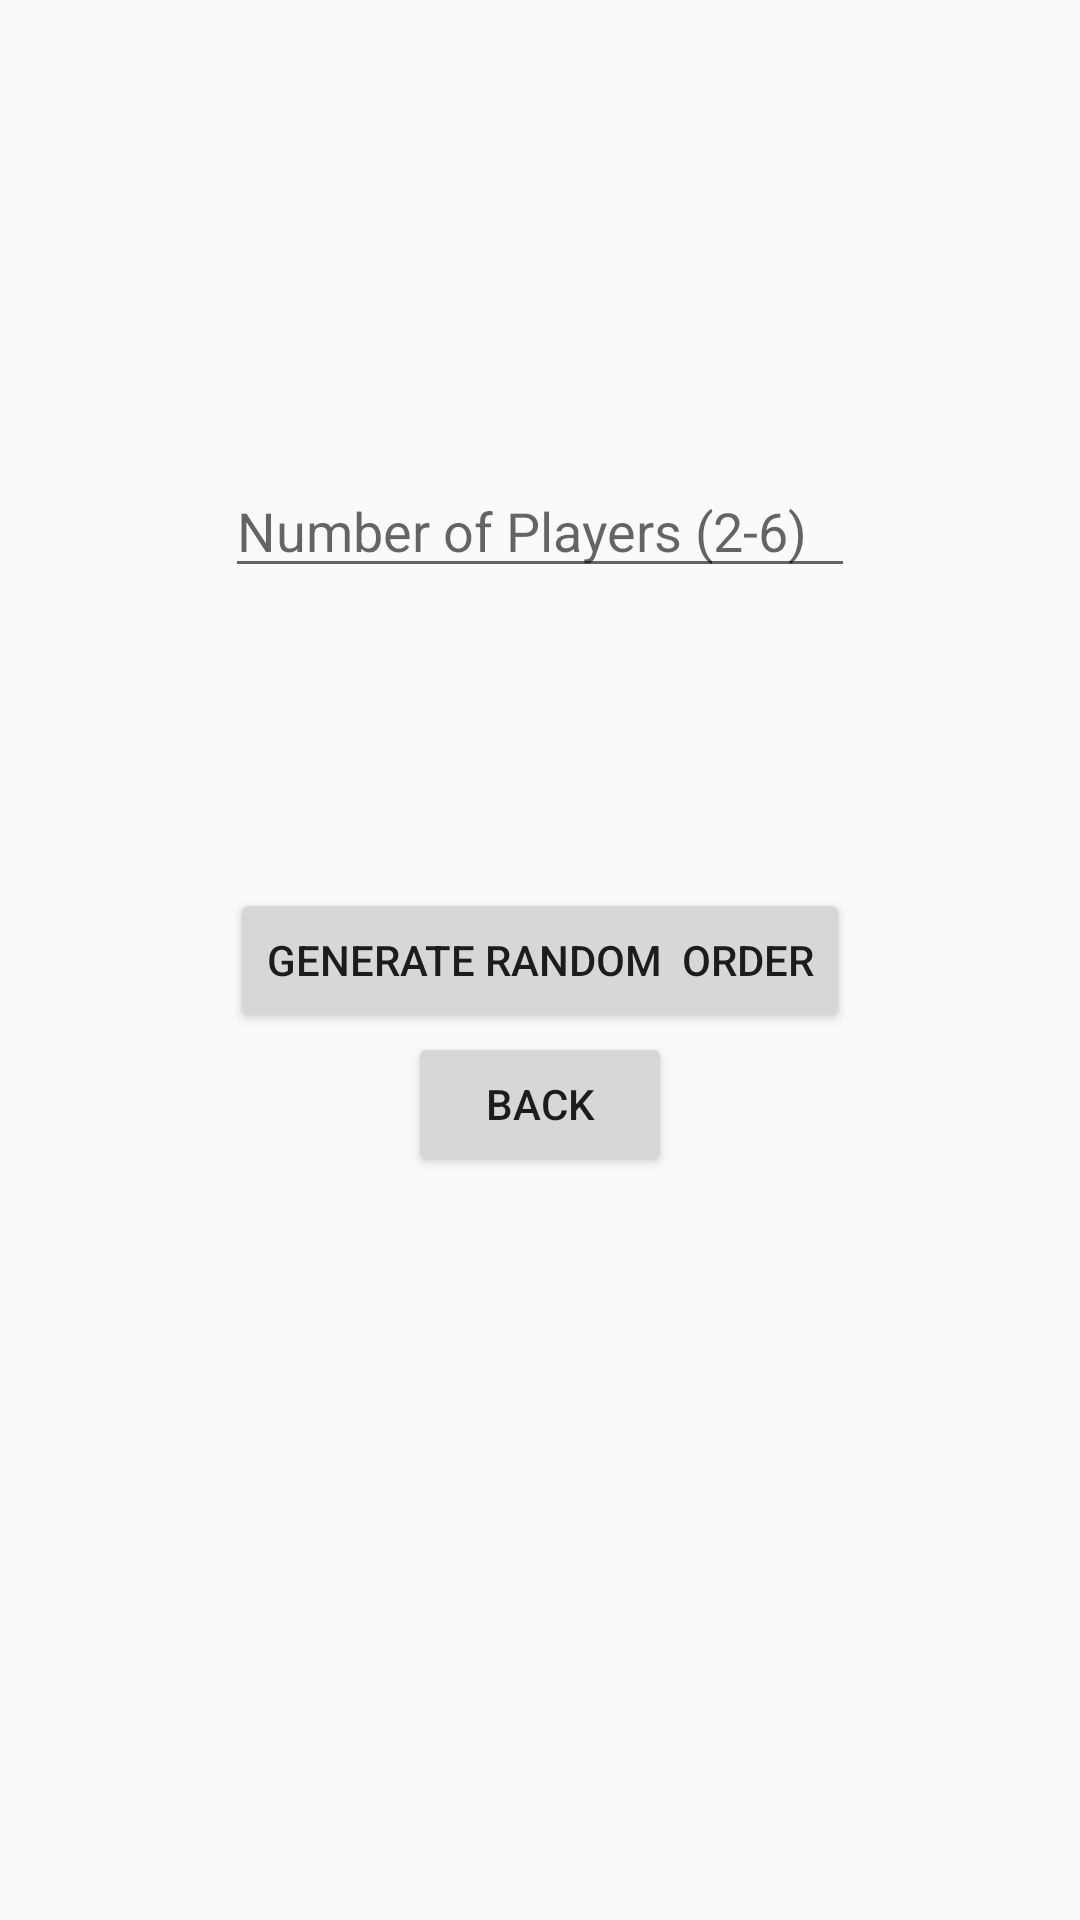

Produce the Android XML layout that renders to this screen, including the resource entries it uses.
<!-- AndroidManifest.xml: application theme AppTheme -->
<!-- res/layout/randomplayers.xml -->
<?xml version="1.0" encoding="utf-8"?>
<RelativeLayout
    xmlns:android="http://schemas.android.com/apk/res/android"
    xmlns:tools="http://schemas.android.com/tools"
    android:layout_width="match_parent"
    android:layout_height="match_parent">

    <Button
        android:id="@+id/Back"
        android:layout_width="wrap_content"
        android:layout_height="wrap_content"
        android:layout_below="@+id/genRandom"
        android:layout_centerHorizontal="true"
        android:text="Back"/>

    <Button
        android:id="@+id/genRandom"
        android:layout_width="wrap_content"
        android:layout_height="wrap_content"
        android:text="Generate Random  Order"
        android:layout_centerHorizontal="true"
        android:layout_centerVertical="true"
        tools:layout_editor_absoluteX="117dp"
        tools:layout_editor_absoluteY="417dp" />

    <EditText
        android:id="@+id/editTextTextPersonName"
        android:layout_width="wrap_content"
        android:layout_height="wrap_content"
        android:layout_above="@+id/genRandom"
        android:layout_centerHorizontal="true"
        android:layout_marginBottom="100dp"
        android:ems="10"
        android:inputType="textPersonName"
        android:hint="Number of Players (2-6)"
        tools:layout_editor_absoluteX="101dp"
        tools:layout_editor_absoluteY="99dp" />
</RelativeLayout>
<!-- resources referenced by this layout -->
<resources>
  <style name="AppTheme" parent="Theme.AppCompat.Light.DarkActionBar">
          
          <item name="colorPrimary">@color/Red</item>
          <item name="colorPrimaryDark">@color/DarkRed</item>
          <item name="colorAccent">@color/colorAccent</item>
      </style>
  <color name="Red">#FF0000</color>
  <color name="DarkRed">#8B0000</color>
  <color name="colorAccent">#03DAC5</color>
</resources>
